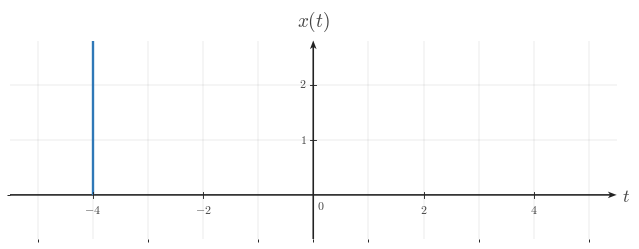

The script that saved this image: (Note: this script raises an exception after producing the figure.)

from __future__ import annotations

from pathlib import Path

import matplotlib as mpl
import matplotlib.pyplot as plt
import numpy as np
from matplotlib.ticker import MultipleLocator

BACKGROUND_COLOR = "white"
CANONICAL_DPI = 300
PX_PER_DATA_UNIT = 150
MARGIN_LEFT_PX = 115
MARGIN_RIGHT_PX = 120
MARGIN_BOTTOM_PX = 95
MARGIN_TOP_PX = 110

def configure_matplotlib():
    mpl.rcParams.update(
        {
            "mathtext.fontset": "cm",
            "font.family": "serif",
            "figure.facecolor": BACKGROUND_COLOR,
            "axes.facecolor": BACKGROUND_COLOR,
            "savefig.facecolor": BACKGROUND_COLOR,
            "axes.grid": False,
        }
    )

configure_matplotlib()

def px_to_pt(px):
    return px * 72 / CANONICAL_DPI

def px_to_data(px):
    return px / PX_PER_DATA_UNIT

SIGNAL_COLOR = "#2f78b7"
AXIS_COLOR = "#222222"
LABEL_COLOR = "#444444"
TICK_LABEL_COLOR = "#444444"
GRID_COLOR = "#000000"

SIGNAL_LW = px_to_pt(7.1)
AXIS_LW = px_to_pt(4.3)
TICK_LW = px_to_pt(2.7)
GRID_LW = px_to_pt(1.3)

TICK_LABEL_SIZE = px_to_pt(35.6)
AXIS_LABEL_SIZE = px_to_pt(53.3)
TOP_LABEL_SIZE = px_to_pt(57.8)
ANNOTATION_SIZE = px_to_pt(33.3)

TICK_HALF_LEN = px_to_data(8.25)
X_TICK_LABEL_Y = -px_to_data(24)
Y_TICK_LABEL_X = px_to_data(18)
ORIGIN_LABEL_X = px_to_data(9)
ORIGIN_LABEL_Y = -px_to_data(12)
X_AXIS_LABEL_X_PAD = px_to_data(15)
X_AXIS_LABEL_Y = -px_to_data(4.5)
Y_AXIS_LABEL_Y_PAD = px_to_data(18)

AXIS_ARROW_SHAFT_WIDTH_DATA = px_to_data(4.3)

AXIS_ARROW_KW = dict(
    angles="xy",
    scale_units="xy",
    scale=1,
    units="xy",
    width=AXIS_ARROW_SHAFT_WIDTH_DATA,
    headwidth=4.2,
    headlength=5.5,
    headaxislength=4.3,
    color=AXIS_COLOR,
    pivot="tail",
    clip_on=False,
)

def make_ct_signal_figure(xlim, ylim, *, dpi=CANONICAL_DPI):
    x_range = xlim[1] - xlim[0]
    y_range = ylim[1] - ylim[0]
    axes_w_px = x_range * PX_PER_DATA_UNIT
    axes_h_px = y_range * PX_PER_DATA_UNIT
    fig_w_px = MARGIN_LEFT_PX + axes_w_px + MARGIN_RIGHT_PX
    fig_h_px = MARGIN_BOTTOM_PX + axes_h_px + MARGIN_TOP_PX
    fig, ax = plt.subplots(
        figsize=(fig_w_px / dpi, fig_h_px / dpi),
        dpi=dpi,
        facecolor=BACKGROUND_COLOR,
        constrained_layout=True,
    )
    return fig, ax

def make_two_panel_ct_signal_figure(xlim, ylim, *, gap_px=46, dpi=CANONICAL_DPI):
    x_range = xlim[1] - xlim[0]
    y_range = ylim[1] - ylim[0]
    axes_w_px = x_range * PX_PER_DATA_UNIT
    axes_h_px = y_range * PX_PER_DATA_UNIT
    fig_w_px = MARGIN_LEFT_PX + 2 * axes_w_px + gap_px + MARGIN_RIGHT_PX
    fig_h_px = MARGIN_BOTTOM_PX + axes_h_px + MARGIN_TOP_PX
    fig, axes = plt.subplots(
        1,
        2,
        figsize=(fig_w_px / dpi, fig_h_px / dpi),
        dpi=dpi,
        facecolor=BACKGROUND_COLOR,
        constrained_layout=True,
    )
    return fig, axes

def math_label(value):
    if isinstance(value, str):
        return value
    numeric = float(value)
    rounded = round(numeric)
    if np.isclose(numeric, rounded):
        return rf"${int(rounded)}$"
    return rf"${numeric:g}$"

def setup_ct_signal_axes(
    ax,
    *,
    xlim,
    ylim,
    xticks,
    yticks,
    x_axis_label=r"$t$",
    y_axis_label=r"$x(t)$",
    show_grid=True,
    show_origin=True,
    y_tick_label_side="left",
    x_minor_grid_step=1,
    y_minor_grid_step=1,
    equal_aspect=True,
):
    ax.set_xlim(*xlim)
    ax.set_ylim(*ylim)
    if equal_aspect:
        ax.set_aspect("equal", adjustable="box")
    ax.set_xticks(xticks)
    ax.set_yticks(yticks)
    ax.xaxis.set_minor_locator(MultipleLocator(x_minor_grid_step))
    ax.yaxis.set_minor_locator(MultipleLocator(y_minor_grid_step))
    if show_grid:
        ax.grid(True, which="both", linewidth=GRID_LW, alpha=0.18, color=GRID_COLOR)
        ax.set_axisbelow(True)
    for spine in ax.spines.values():
        spine.set_visible(False)
    ax.tick_params(left=False, bottom=False, labelleft=False, labelbottom=False)
    x_axis_start, x_axis_end = xlim
    y_axis_start, y_axis_end = ylim
    ax.quiver(x_axis_start, 0, x_axis_end - x_axis_start, 0, **AXIS_ARROW_KW)
    ax.quiver(0, y_axis_start, 0, y_axis_end - y_axis_start, **AXIS_ARROW_KW)
    for t in xticks:
        if abs(t) < 1e-12:
            continue
        ax.plot([t, t], [-TICK_HALF_LEN, TICK_HALF_LEN], color=AXIS_COLOR, lw=TICK_LW, zorder=5)
        ax.text(
            t,
            X_TICK_LABEL_Y,
            math_label(t),
            fontsize=TICK_LABEL_SIZE,
            ha="center",
            va="top",
            color=TICK_LABEL_COLOR,
            zorder=6,
        )
    for y in yticks:
        if abs(y) < 1e-12:
            continue
        ax.plot([-TICK_HALF_LEN, TICK_HALF_LEN], [y, y], color=AXIS_COLOR, lw=TICK_LW, zorder=5)
        if y_tick_label_side == "right":
            ax.text(
                Y_TICK_LABEL_X,
                y,
                math_label(y),
                fontsize=TICK_LABEL_SIZE,
                ha="left",
                va="center",
                color=TICK_LABEL_COLOR,
                zorder=6,
            )
        else:
            ax.text(
                -Y_TICK_LABEL_X,
                y,
                math_label(y),
                fontsize=TICK_LABEL_SIZE,
                ha="right",
                va="center",
                color=TICK_LABEL_COLOR,
                zorder=6,
            )
    if show_origin:
        ax.text(
            ORIGIN_LABEL_X,
            ORIGIN_LABEL_Y,
            r"$0$",
            fontsize=TICK_LABEL_SIZE,
            ha="left",
            va="top",
            color=TICK_LABEL_COLOR,
            zorder=6,
        )
    if x_axis_label is not None:
        ax.text(
            x_axis_end + X_AXIS_LABEL_X_PAD,
            X_AXIS_LABEL_Y,
            x_axis_label,
            fontsize=AXIS_LABEL_SIZE,
            ha="left",
            va="center",
            color=LABEL_COLOR,
            clip_on=False,
        )
    if y_axis_label is not None:
        ax.text(
            0,
            y_axis_end + Y_AXIS_LABEL_Y_PAD,
            y_axis_label,
            fontsize=TOP_LABEL_SIZE,
            ha="center",
            va="bottom",
            color=LABEL_COLOR,
            clip_on=False,
        )

def draw_spike(ax, t, height, *, base=0.0):
    ax.plot(
        [t, t],
        [base, height],
        color=SIGNAL_COLOR,
        linewidth=SIGNAL_LW,
        solid_capstyle="butt",
        solid_joinstyle="miter",
        zorder=4,
    )

def draw_pulse(ax, start, end, height, *, base=0.0):
    ax.plot(
        [start, start, end, end],
        [base, height, height, base],
        color=SIGNAL_COLOR,
        linewidth=SIGNAL_LW,
        solid_capstyle="butt",
        solid_joinstyle="miter",
        zorder=4,
    )

def draw_segment(ax, points):
    pts = np.asarray(points, dtype=float)
    ax.plot(
        pts[:, 0],
        pts[:, 1],
        color=SIGNAL_COLOR,
        linewidth=SIGNAL_LW,
        solid_capstyle="butt",
        solid_joinstyle="miter",
        zorder=4,
    )

def draw_component(ax, component):
    kind = component["kind"]
    if kind == "spike":
        draw_spike(ax, component["t"], component["height"], base=component.get("base", 0.0))
    elif kind == "pulse":
        draw_pulse(ax, component["start"], component["end"], component["height"], base=component.get("base", 0.0))
    elif kind == "segment":
        draw_segment(ax, component["points"])
    else:
        raise ValueError(f"Unknown component kind: {kind}")

def draw_components(ax, components):
    for component in components:
        draw_component(ax, component)

def draw_texts(ax, texts):
    for text in texts:
        ax.text(
            text["x"],
            text["y"],
            text["text"],
            fontsize=text.get("fontsize", ANNOTATION_SIZE),
            ha=text.get("ha", "center"),
            va=text.get("va", "bottom"),
            color=text.get("color", LABEL_COLOR),
            clip_on=text.get("clip_on", False),
            zorder=text.get("zorder", 7),
        )

def save_figure(fig, output_path, *, dpi=CANONICAL_DPI):
    output_path = Path(output_path)
    output_path.parent.mkdir(parents=True, exist_ok=True)
    fig.savefig(
        output_path,
        dpi=dpi,
        facecolor=BACKGROUND_COLOR,
        bbox_inches="tight",
    )
    plt.close(fig)

def render(spec):
    layout = spec["layout"]
    if layout == "single":
        fig, ax = make_ct_signal_figure(spec["xlim"], spec["ylim"])
        setup_ct_signal_axes(
            ax,
            xlim=spec["xlim"],
            ylim=spec["ylim"],
            xticks=spec["xticks"],
            yticks=spec["yticks"],
            x_axis_label=spec.get("x_label", r"$t$"),
            y_axis_label=spec.get("y_label", r"$x(t)$"),
            show_grid=spec.get("show_grid", True),
            show_origin=spec.get("show_origin", True),
            y_tick_label_side=spec.get("y_tick_label_side", "left"),
            x_minor_grid_step=spec.get("x_minor_grid_step", 1),
            y_minor_grid_step=spec.get("y_minor_grid_step", 1),
            equal_aspect=spec.get("equal_aspect", True),
        )
        draw_components(ax, spec.get("components", []))
        draw_texts(ax, spec.get("texts", []))
    elif layout == "two-panel":
        fig, axes = make_two_panel_ct_signal_figure(spec["xlim"], spec["ylim"], gap_px=spec.get("gap_px", 46))
        for ax, panel in zip(axes, (spec["left"], spec["right"])):
            setup_ct_signal_axes(
                ax,
                xlim=spec["xlim"],
                ylim=spec["ylim"],
                xticks=spec["xticks"],
                yticks=spec["yticks"],
                x_axis_label=panel.get("x_label", r"$t$"),
                y_axis_label=panel.get("y_label", r"$x(t)$"),
                show_grid=spec.get("show_grid", True),
                show_origin=spec.get("show_origin", True),
                y_tick_label_side=panel.get("y_tick_label_side", spec.get("y_tick_label_side", "left")),
                x_minor_grid_step=spec.get("x_minor_grid_step", 1),
                y_minor_grid_step=spec.get("y_minor_grid_step", 1),
                equal_aspect=spec.get("equal_aspect", True),
            )
            draw_components(ax, panel.get("components", []))
            draw_texts(ax, panel.get("texts", []))
    else:
        raise ValueError(f"Unknown layout: {layout}")
    save_figure(fig, spec["output_path"])


SPEC = {'layout': 'single',
 'output_path': '/home/jake/Developer/MA/PIPELINE/Electrical-and-Computer-Engineering/2-Build-Lessons/4-Image-Generation/1-Outputs/Continuous-Time-Signal-Processing/3.3--time-reversal-and-combined-operations-Images/images/l002-s002-qg-q001-choice-e-q001-choice-e.png',
 'xlim': [-5.5, 5.5],
 'ylim': [-0.8, 2.8],
 'xticks': [-4, -2, 2, 4],
 'yticks': [1, 2],
 'components': [{'kind': 'spike', 't': -4, 'height': 3, 'base': 0.0}],
 'texts': [],
 'template': 'single-peak-reflection-plot',
 'notes': ['peak at correct location but wrong height'],
 'y_label': '$x(t)$',
 'y_tick_label_side': 'left',
 'show_grid': True,
 'show_origin': True,
 'equal_aspect': True}

render(SPEC)
